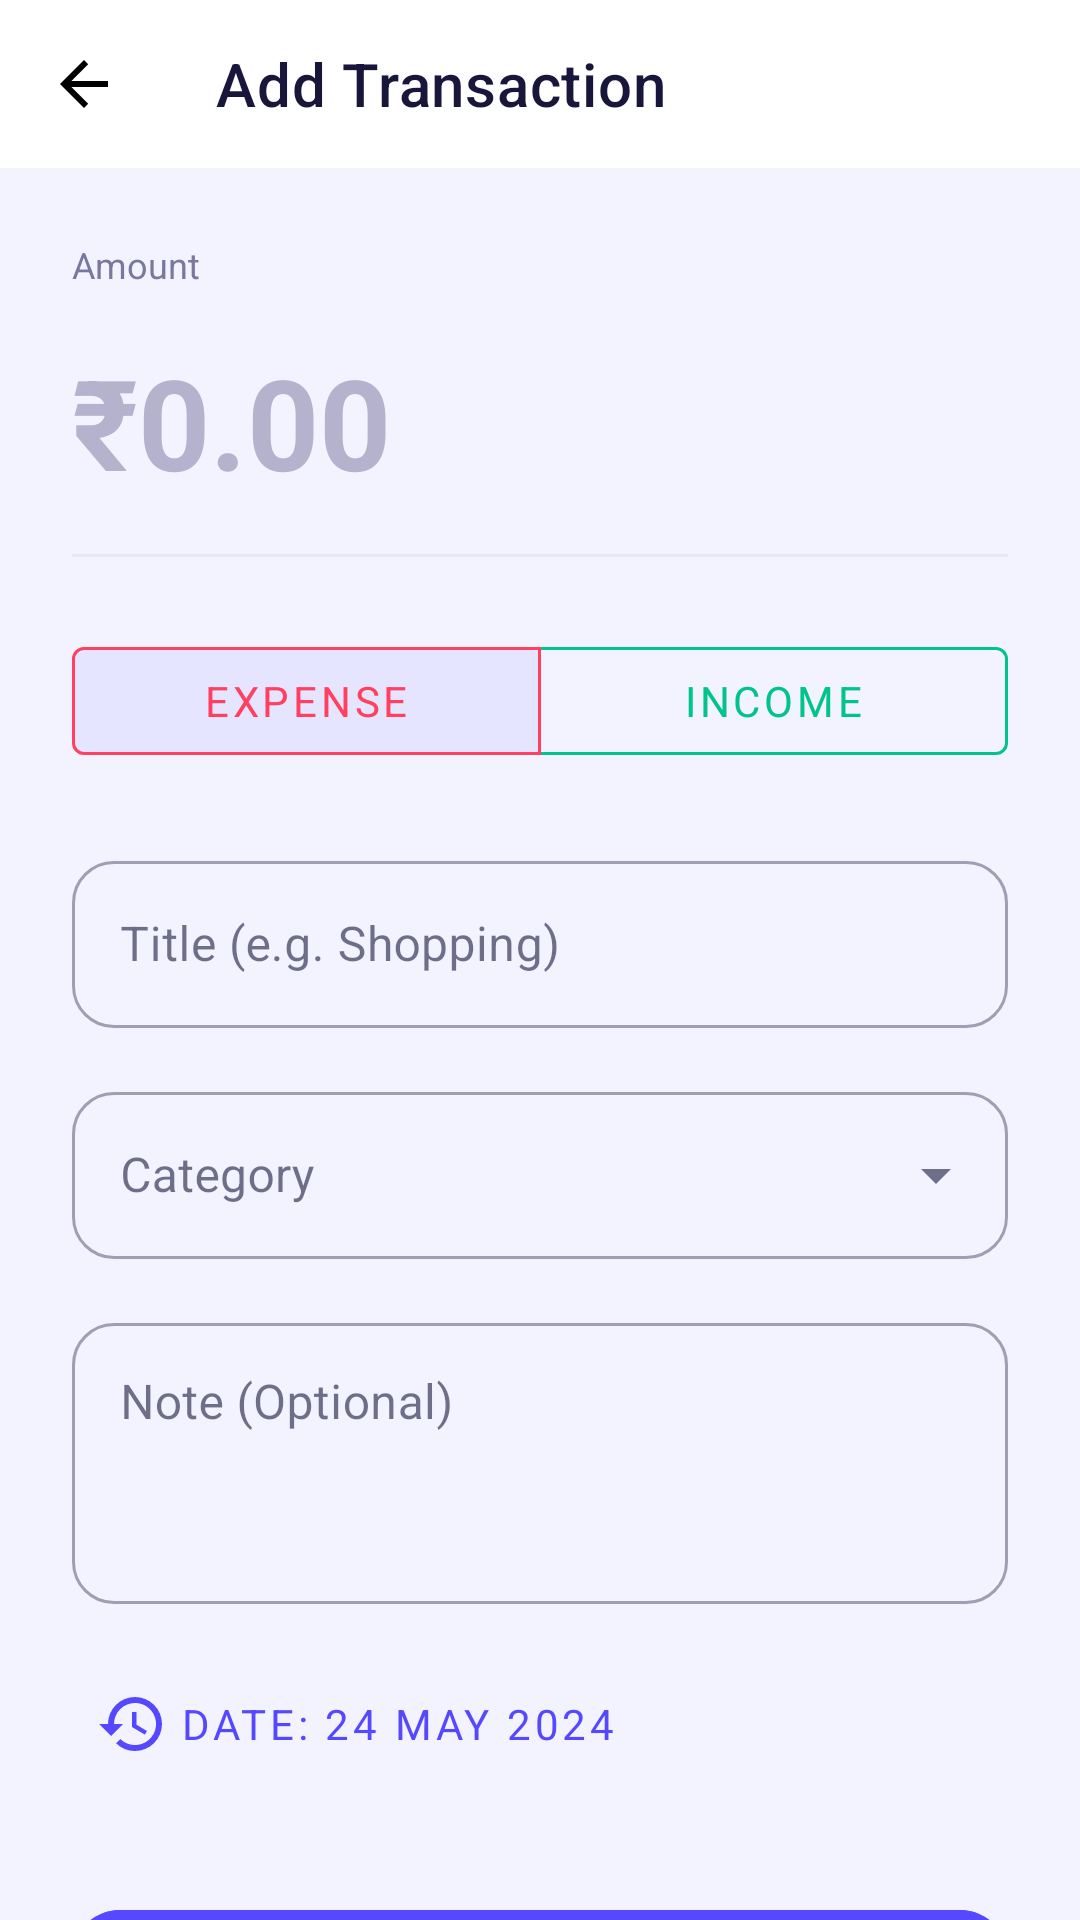

The Android layout XML behind this screen, and the referenced resources:
<!-- AndroidManifest.xml: application theme Theme.FinancePro -->
<!-- res/layout/fragment_add_transaction.xml -->
<?xml version="1.0" encoding="utf-8"?>
<androidx.coordinatorlayout.widget.CoordinatorLayout xmlns:android="http://schemas.android.com/apk/res/android"
    xmlns:app="http://schemas.android.com/apk/res-auto"
    xmlns:tools="http://schemas.android.com/tools"
    android:layout_width="match_parent"
    android:layout_height="match_parent"
    android:background="@color/background">

    <com.google.android.material.appbar.AppBarLayout
        android:layout_width="match_parent"
        android:layout_height="wrap_content"
        android:background="@color/surface"
        app:elevation="0dp">

        <com.google.android.material.appbar.MaterialToolbar
            android:id="@+id/toolbar"
            android:layout_width="match_parent"
            android:layout_height="?attr/actionBarSize"
            app:navigationIcon="@drawable/ic_back"
            app:title="Add Transaction"
            app:titleTextColor="@color/text_primary" />
    </com.google.android.material.appbar.AppBarLayout>

    <androidx.core.widget.NestedScrollView
        android:layout_width="match_parent"
        android:layout_height="match_parent"
        app:layout_behavior="@string/appbar_scrolling_view_behavior">

        <androidx.constraintlayout.widget.ConstraintLayout
            android:layout_width="match_parent"
            android:layout_height="wrap_content"
            android:padding="24dp">

            
            <TextView
                android:id="@+id/amount_label"
                android:layout_width="wrap_content"
                android:layout_height="wrap_content"
                android:text="Amount"
                android:textColor="@color/text_secondary"
                android:textSize="12sp"
                app:layout_constraintStart_toStartOf="parent"
                app:layout_constraintTop_toTopOf="parent" />

            <EditText
                android:id="@+id/amount_edit_text"
                android:layout_width="match_parent"
                android:layout_height="wrap_content"
                android:background="@null"
                android:hint="₹0.00"
                android:inputType="numberDecimal"
                android:paddingVertical="16dp"
                android:textColor="@color/text_primary"
                android:textSize="42sp"
                android:textStyle="bold"
                app:layout_constraintTop_toBottomOf="@+id/amount_label" />

            <View
                android:id="@+id/amount_divider"
                android:layout_width="match_parent"
                android:layout_height="1dp"
                android:background="@color/divider"
                app:layout_constraintTop_toBottomOf="@+id/amount_edit_text" />

            
            <com.google.android.material.button.MaterialButtonToggleGroup
                android:id="@+id/type_toggle_group"
                android:layout_width="match_parent"
                android:layout_height="wrap_content"
                android:layout_marginTop="24dp"
                app:checkedButton="@+id/btn_expense"
                app:layout_constraintTop_toBottomOf="@+id/amount_divider"
                app:singleSelection="true">

                <com.google.android.material.button.MaterialButton
                    android:id="@+id/btn_expense"
                    style="@style/Widget.MaterialComponents.Button.OutlinedButton"
                    android:layout_width="0dp"
                    android:layout_height="wrap_content"
                    android:layout_weight="1"
                    android:text="Expense"
                    android:textColor="@color/expense"
                    app:strokeColor="@color/expense" />

                <com.google.android.material.button.MaterialButton
                    android:id="@+id/btn_income"
                    style="@style/Widget.MaterialComponents.Button.OutlinedButton"
                    android:layout_width="0dp"
                    android:layout_height="wrap_content"
                    android:layout_weight="1"
                    android:text="Income"
                    android:textColor="@color/income"
                    app:strokeColor="@color/income" />
            </com.google.android.material.button.MaterialButtonToggleGroup>

            
            <com.google.android.material.textfield.TextInputLayout
                android:id="@+id/title_layout"
                style="@style/Widget.MaterialComponents.TextInputLayout.OutlinedBox"
                android:layout_width="match_parent"
                android:layout_height="wrap_content"
                android:layout_marginTop="24dp"
                android:hint="Title (e.g. Shopping)"
                app:layout_constraintTop_toBottomOf="@+id/type_toggle_group">

                <com.google.android.material.textfield.TextInputEditText
                    android:id="@+id/title_edit_text"
                    android:layout_width="match_parent"
                    android:layout_height="wrap_content" />
            </com.google.android.material.textfield.TextInputLayout>

            <com.google.android.material.textfield.TextInputLayout
                android:id="@+id/category_layout"
                style="@style/Widget.MaterialComponents.TextInputLayout.OutlinedBox.ExposedDropdownMenu"
                android:layout_width="match_parent"
                android:layout_height="wrap_content"
                android:layout_marginTop="16dp"
                android:hint="Category"
                app:layout_constraintTop_toBottomOf="@+id/title_layout">

                <AutoCompleteTextView
                    android:id="@+id/category_dropdown"
                    android:layout_width="match_parent"
                    android:layout_height="wrap_content"
                    android:inputType="none" />
            </com.google.android.material.textfield.TextInputLayout>

            <com.google.android.material.textfield.TextInputLayout
                android:id="@+id/note_layout"
                style="@style/Widget.MaterialComponents.TextInputLayout.OutlinedBox"
                android:layout_width="match_parent"
                android:layout_height="wrap_content"
                android:layout_marginTop="16dp"
                android:hint="Note (Optional)"
                app:layout_constraintTop_toBottomOf="@+id/category_layout">

                <com.google.android.material.textfield.TextInputEditText
                    android:id="@+id/note_edit_text"
                    android:layout_width="match_parent"
                    android:layout_height="wrap_content"
                    android:gravity="top"
                    android:lines="3" />
            </com.google.android.material.textfield.TextInputLayout>

            <com.google.android.material.button.MaterialButton
                android:id="@+id/date_picker_btn"
                style="@style/Widget.MaterialComponents.Button.TextButton"
                android:layout_width="wrap_content"
                android:layout_height="wrap_content"
                android:layout_marginTop="16dp"
                android:text="Date: 24 May 2024"
                app:icon="@drawable/ic_history"
                app:layout_constraintStart_toStartOf="parent"
                app:layout_constraintTop_toBottomOf="@+id/note_layout" />

            <com.google.android.material.button.MaterialButton
                android:id="@+id/save_btn"
                android:layout_width="match_parent"
                android:layout_height="56dp"
                android:layout_marginTop="32dp"
                android:text="Save Transaction"
                android:textSize="15sp"
                android:textColor="@color/white"
                android:fontFamily="sans-serif-medium"
                android:backgroundTint="@color/primary"
                app:cornerRadius="16dp"
                app:layout_constraintTop_toBottomOf="@+id/date_picker_btn" />

        </androidx.constraintlayout.widget.ConstraintLayout>
    </androidx.core.widget.NestedScrollView>

</androidx.coordinatorlayout.widget.CoordinatorLayout>
<!-- resources referenced by this layout -->
<resources>
  <color name="background">#F2F3FF</color>
  <color name="divider">#E6E8F5</color>
  <color name="expense">#FF4060</color>
  <color name="income">#00C48C</color>
  <color name="primary">#5548FF</color>
  <color name="surface">#FFFFFF</color>
  <color name="text_primary">#18163A</color>
  <color name="text_secondary">#7A789E</color>
  <color name="white">#FFFFFFFF</color>
  <!-- drawable ic_back (drawable) -->
  <vector xmlns:android="http://schemas.android.com/apk/res/android"
      android:width="24dp"
      android:height="24dp"
      android:viewportWidth="24.0"
      android:viewportHeight="24.0">
      <path
          android:fillColor="#FF000000"
          android:pathData="M20,11H7.8l5.6,-5.6L12,4l-8,8l8,8l1.4,-1.4L7.8,13H20V11z"/>
  </vector>
  <!-- drawable ic_history (drawable) -->
  <vector xmlns:android="http://schemas.android.com/apk/res/android"
      android:width="24dp"
      android:height="24dp"
      android:viewportWidth="24.0"
      android:viewportHeight="24.0">
      <path
          android:fillColor="#FF000000"
          android:pathData="M13,3a9,9 0,0 0,-9 9L1,12l4,4 4,-4L6,12a7,7 0,0 1,7 -7c3.86,0 7,3.14 7,7s-3.14,7 -7,7c-1.9,0 -3.62,-0.76 -4.88,-1.99L6.7,18.42A8.94,8.94 0,0 0,13 21a9,9 0,0 0,9 -9A9,9 0,0 0,13 3zM12,8v5l4.28,2.54 0.72,-1.21 -3.5,-2.08V8H12z"/>
  </vector>
  <color name="primary_dark">#3E32DC</color>
  <color name="accent">#F5A623</color>
  <color name="accent_dark">#CC8810</color>
  <color name="surface_variant">#ECEEFF</color>
  <color name="text_hint">#B4B2CC</color>
  <color name="primary_light">#EAE8FF</color>
  <style name="ShapeAppearance.FinancePro.MediumComponent" parent="ShapeAppearance.MaterialComponents.MediumComponent">
          <item name="cornerSize">16dp</item>
      </style>
  <style name="ShapeAppearance.FinancePro.LargeComponent" parent="ShapeAppearance.MaterialComponents.LargeComponent">
          <item name="cornerSize">24dp</item>
      </style>
  <style name="Widget.FinancePro.Card" parent="Widget.MaterialComponents.CardView">
          <item name="cardCornerRadius">20dp</item>
          <item name="cardElevation">0dp</item>
          <item name="strokeWidth">1dp</item>
          <item name="strokeColor">@color/divider</item>
          <item name="cardBackgroundColor">@color/surface</item>
      </style>
  <style name="Widget.FinancePro.TextInput" parent="Widget.MaterialComponents.TextInputLayout.OutlinedBox">
          <item name="boxCornerRadiusTopStart">14dp</item>
          <item name="boxCornerRadiusTopEnd">14dp</item>
          <item name="boxCornerRadiusBottomStart">14dp</item>
          <item name="boxCornerRadiusBottomEnd">14dp</item>
          <item name="boxStrokeColor">@color/divider</item>
          <item name="boxStrokeWidth">1.5dp</item>
          <item name="hintTextColor">@color/text_secondary</item>
      </style>
</resources>
